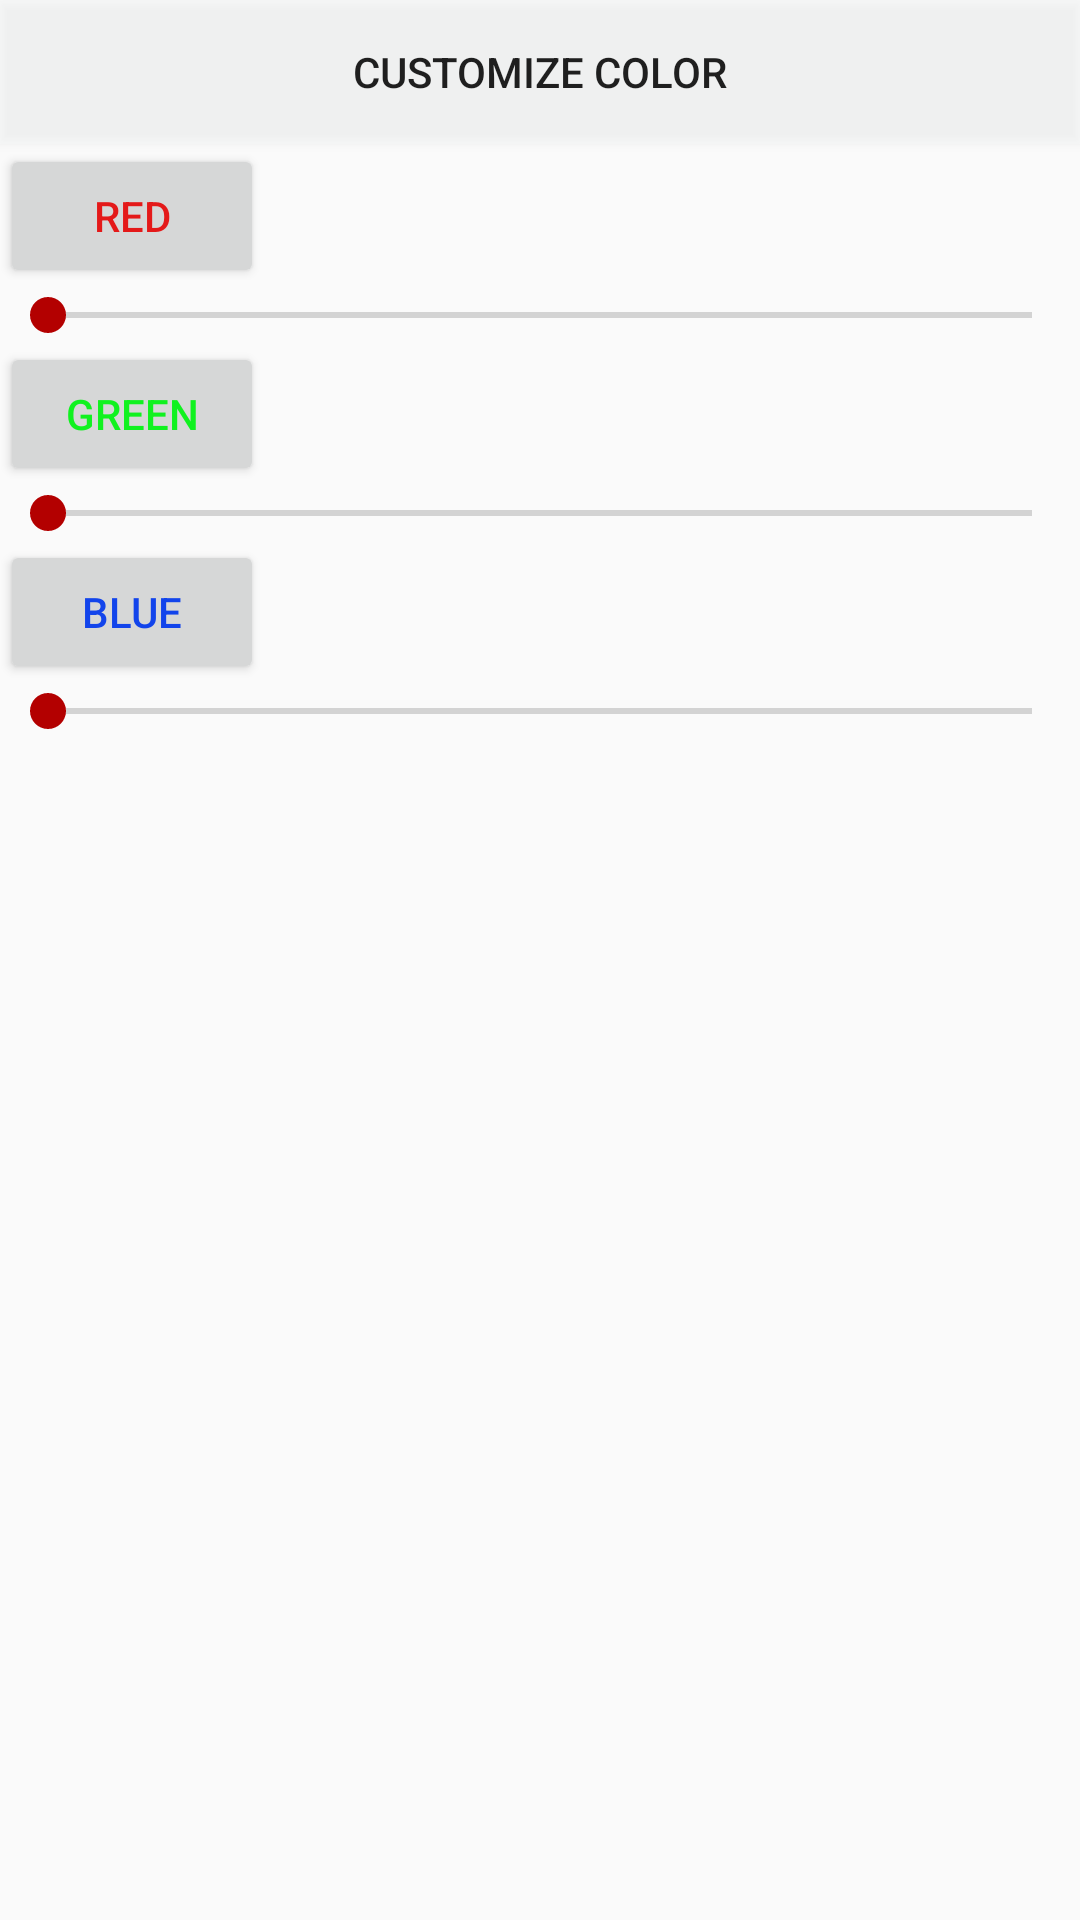

Write the Android layout XML for this screen, with the resource values it uses.
<!-- AndroidManifest.xml: application theme AppTheme -->
<!-- res/layout/fragment_color.xml -->
<?xml version="1.0" encoding="utf-8"?>
<LinearLayout xmlns:android="http://schemas.android.com/apk/res/android"
    android:orientation="vertical" android:layout_width="match_parent"
    android:layout_height="match_parent">

    <Button
        android:layout_width="match_parent"
        android:layout_height="wrap_content"
        android:text="Customize color"
        android:id="@+id/button6"
        android:background="#44f8fbfb"
        android:clickable="false"/>

    <Button
        android:layout_width="wrap_content"
        android:layout_height="wrap_content"
        android:text="Red"
        android:id="@+id/button7"
        android:textColor="#e41919"
        android:clickable="false" />

    <SeekBar
        android:layout_width="match_parent"
        android:layout_height="wrap_content"
        android:id="@+id/seekBar" />

    <Button
        android:layout_width="wrap_content"
        android:layout_height="wrap_content"
        android:text="Green"
        android:id="@+id/button8"
        android:singleLine="false"
        android:clickable="false"
        android:textColor="#10f21f" />

    <SeekBar
        android:layout_width="match_parent"
        android:layout_height="wrap_content"
        android:id="@+id/seekBar2" />

    <Button
        android:layout_width="wrap_content"
        android:layout_height="wrap_content"
        android:text="Blue"
        android:id="@+id/button9"
        android:clickable="false"
        android:textColor="#1244eb" />

    <SeekBar
        android:layout_width="match_parent"
        android:layout_height="wrap_content"
        android:id="@+id/seekBar3" />

</LinearLayout>
<!-- resources referenced by this layout -->
<resources>
  <style name="AppTheme" parent="Theme.AppCompat.Light.DarkActionBar">
          
          <item name="colorPrimary">@color/colorGreen</item>
          <item name="colorPrimaryDark">@color/colorPrimaryDark</item>
          <item name="colorAccent">@color/colorRed</item>
      </style>
  <color name="colorGreen">#009933</color>
  <color name="colorPrimaryDark">#444444</color>
  <color name="colorRed">#b30000</color>
</resources>
